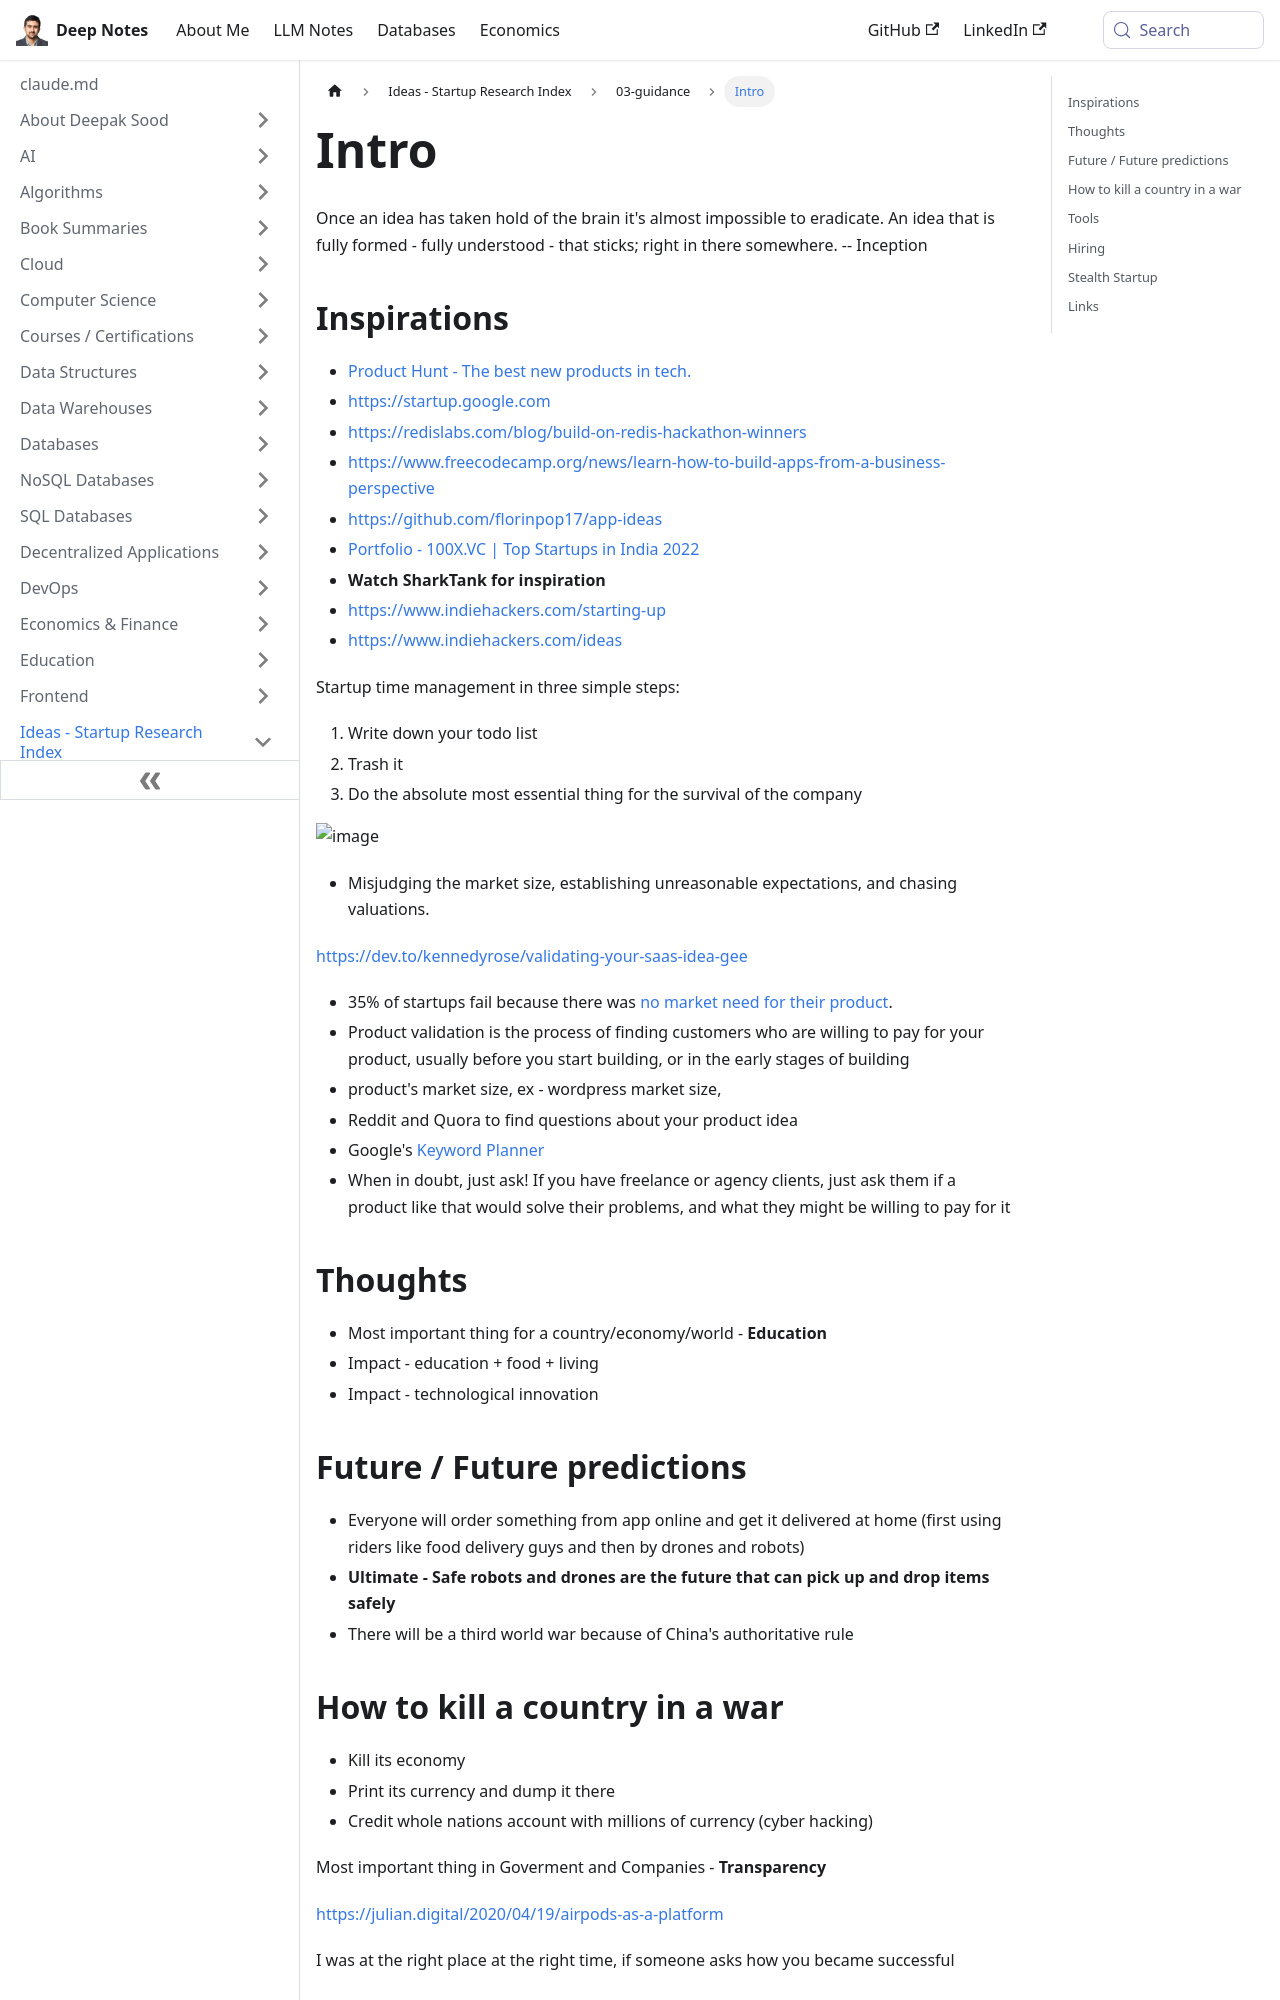

repository: deepaksood619/deepaksood619.github.io · page: ideas/intro/index.html · generator: docusaurus

# Intro

Once an idea has taken hold of the brain it's almost impossible to eradicate. An idea that is fully formed - fully understood - that sticks; right in there somewhere. -- Inception

## Inspirations

- [Product Hunt - The best new products in tech.](https://www.producthunt.com/)
- https://startup.google.com
- https://redislabs.com/blog/build-on-redis-hackathon-winners
- https://www.freecodecamp.org/news/learn-how-to-build-apps-from-a-business-perspective
- https://github.com/florinpop17/app-ideas
- [Portfolio - 100X.VC | Top Startups in India 2022](https://www.100x.vc/portfolio)
- **Watch SharkTank for inspiration**

Startup time management in three simple steps:

1. Write down your todo list
2. Trash it
3. Do the absolute most essential thing for the survival of the company

![image](../../media/Ideas-Intro-image1.jpg)

- Misjudging the market size, establishing unreasonable expectations, and chasing valuations.

https://dev.to/kennedyrose/validating-your-saas-idea-gee

- 35% of startups fail because there was [no market need for their product](https://www.cbinsights.com/research/startup-failure-reasons-top/).
- Product validation is the process of finding customers who are willing to pay for your product, usually before you start building, or in the early stages of building
- product's market size, ex - wordpress market size,
- Reddit and Quora to find questions about your product idea
- Google's [Keyword Planner](https://ads.google.com/home/tools/keyword-planner/)
- When in doubt, just ask! If you have freelance or agency clients, just ask them if a product like that would solve their problems, and what they might be willing to pay for it

## Thoughts

- Most important thing for a country/economy/world - **Education**
- Impact - education + food + living
- Impact - technological innovation

## Future / Future predictions

- Everyone will order something from app online and get it delivered at home (first using riders like food delivery guys and then by drones and robots)
- **Ultimate - Safe robots and drones are the future that can pick up and drop items safely**
- There will be a third world war because of China's authoritative rule
